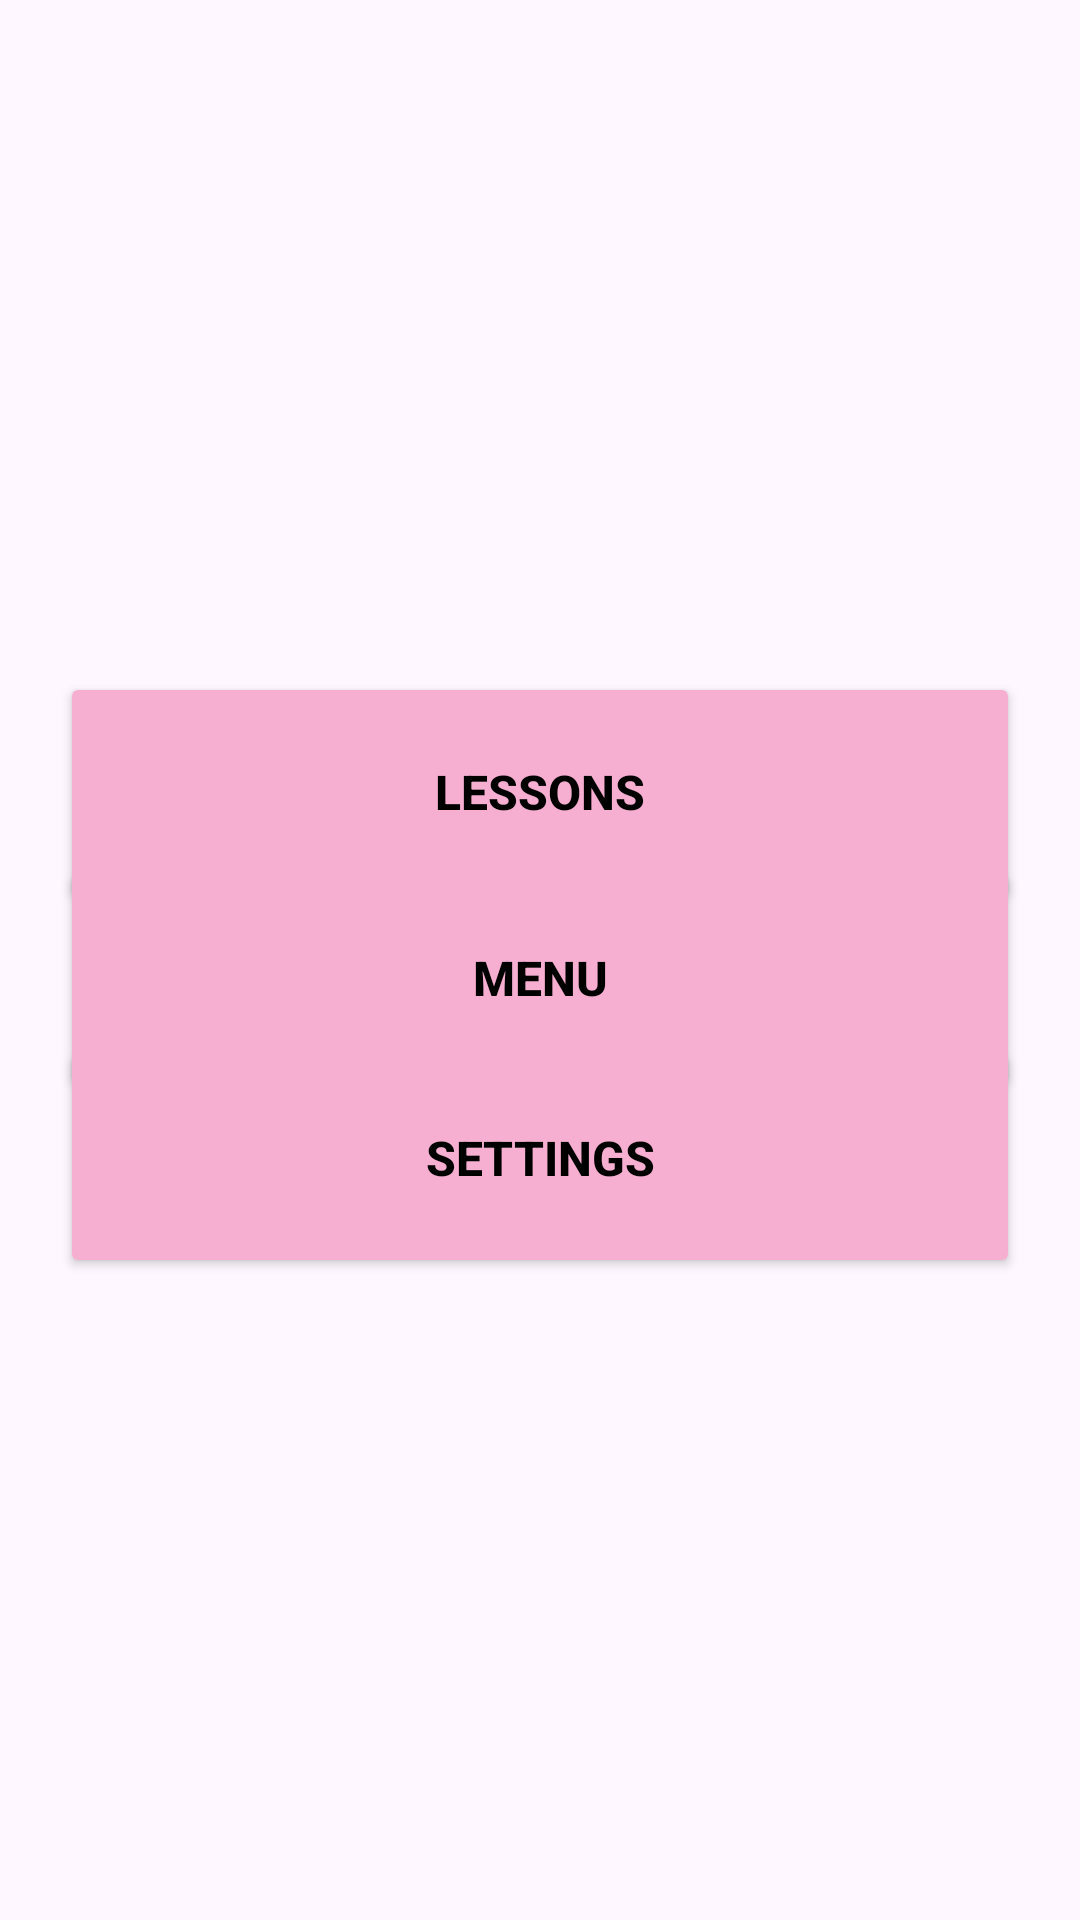

Here is an Android app screen rendered from its layout file. Give the layout XML and the strings, colors and styles it references.
<!-- AndroidManifest.xml: application theme Theme.Pathfit1FinalApp -->
<!-- res/layout/activity_homescreen.xml -->
<?xml version="1.0" encoding="utf-8"?>
<androidx.constraintlayout.widget.ConstraintLayout xmlns:android="http://schemas.android.com/apk/res/android"
    xmlns:app="http://schemas.android.com/apk/res-auto"
    xmlns:tools="http://schemas.android.com/tools"
    android:id="@+id/home"
    android:layout_width="match_parent"
    android:layout_height="match_parent"
    tools:context=".HomeActivity">

    <Button
        android:id="@+id/button_lessons"
        android:layout_width="320dp"
        android:layout_height="80dp"
        android:backgroundTint="#F6AFD1"
        android:elevation="8dp"
        android:gravity="center"
        android:padding="16dp"
        android:text="@string/lessons"
        android:textColor="#000000"
        android:textSize="16sp"
        android:textStyle="bold"
        app:layout_constraintBottom_toBottomOf="parent"
        app:layout_constraintEnd_toEndOf="parent"
        app:layout_constraintHorizontal_bias="0.5"
        app:layout_constraintStart_toStartOf="parent"
        app:layout_constraintTop_toTopOf="parent"
        app:layout_constraintVertical_bias="0.4"
        app:strokeColor="#000000"
        app:strokeWidth="1dp" />

    <Button
        android:id="@+id/button_menu"
        android:layout_width="320dp"
        android:layout_height="80dp"
        android:backgroundTint="#F6AFD1"
        android:elevation="8dp"
        android:gravity="center"
        android:padding="16dp"
        android:text="@string/menu"
        android:textColor="#000000"
        android:textSize="16sp"
        android:textStyle="bold"
        app:layout_constraintBottom_toBottomOf="parent"
        app:layout_constraintEnd_toEndOf="parent"
        app:layout_constraintHorizontal_bias="0.5"
        app:layout_constraintStart_toStartOf="parent"
        app:layout_constraintTop_toTopOf="parent"
        app:layout_constraintVertical_bias="0.511"
        app:strokeColor="#000000"
        app:strokeWidth="1dp" />

    <Button
        android:id="@+id/button_settings"
        android:layout_width="320dp"
        android:layout_height="80dp"
        android:backgroundTint="#F6AFD1"
        android:elevation="8dp"
        android:gravity="center"
        android:padding="16dp"
        android:text="@string/settings"
        android:textColor="#000000"
        android:textSize="16sp"
        android:textStyle="bold"
        app:layout_constraintBottom_toBottomOf="parent"
        app:layout_constraintEnd_toEndOf="parent"
        app:layout_constraintHorizontal_bias="0.5"
        app:layout_constraintStart_toStartOf="parent"
        app:layout_constraintTop_toTopOf="parent"
        app:layout_constraintVertical_bias="0.618"
        app:strokeColor="#000000"
        app:strokeWidth="1dp" />

</androidx.constraintlayout.widget.ConstraintLayout>
<!-- resources referenced by this layout -->
<resources>
  <string name="lessons">Lessons</string>
  <string name="menu">Menu</string>
  <string name="settings">Settings</string>
  <style name="Theme.Pathfit1FinalApp" parent="Base.Theme.Pathfit1FinalApp" />
  <style name="Base.Theme.Pathfit1FinalApp" parent="Theme.Material3.DayNight.NoActionBar">
          
          
      </style>
</resources>
